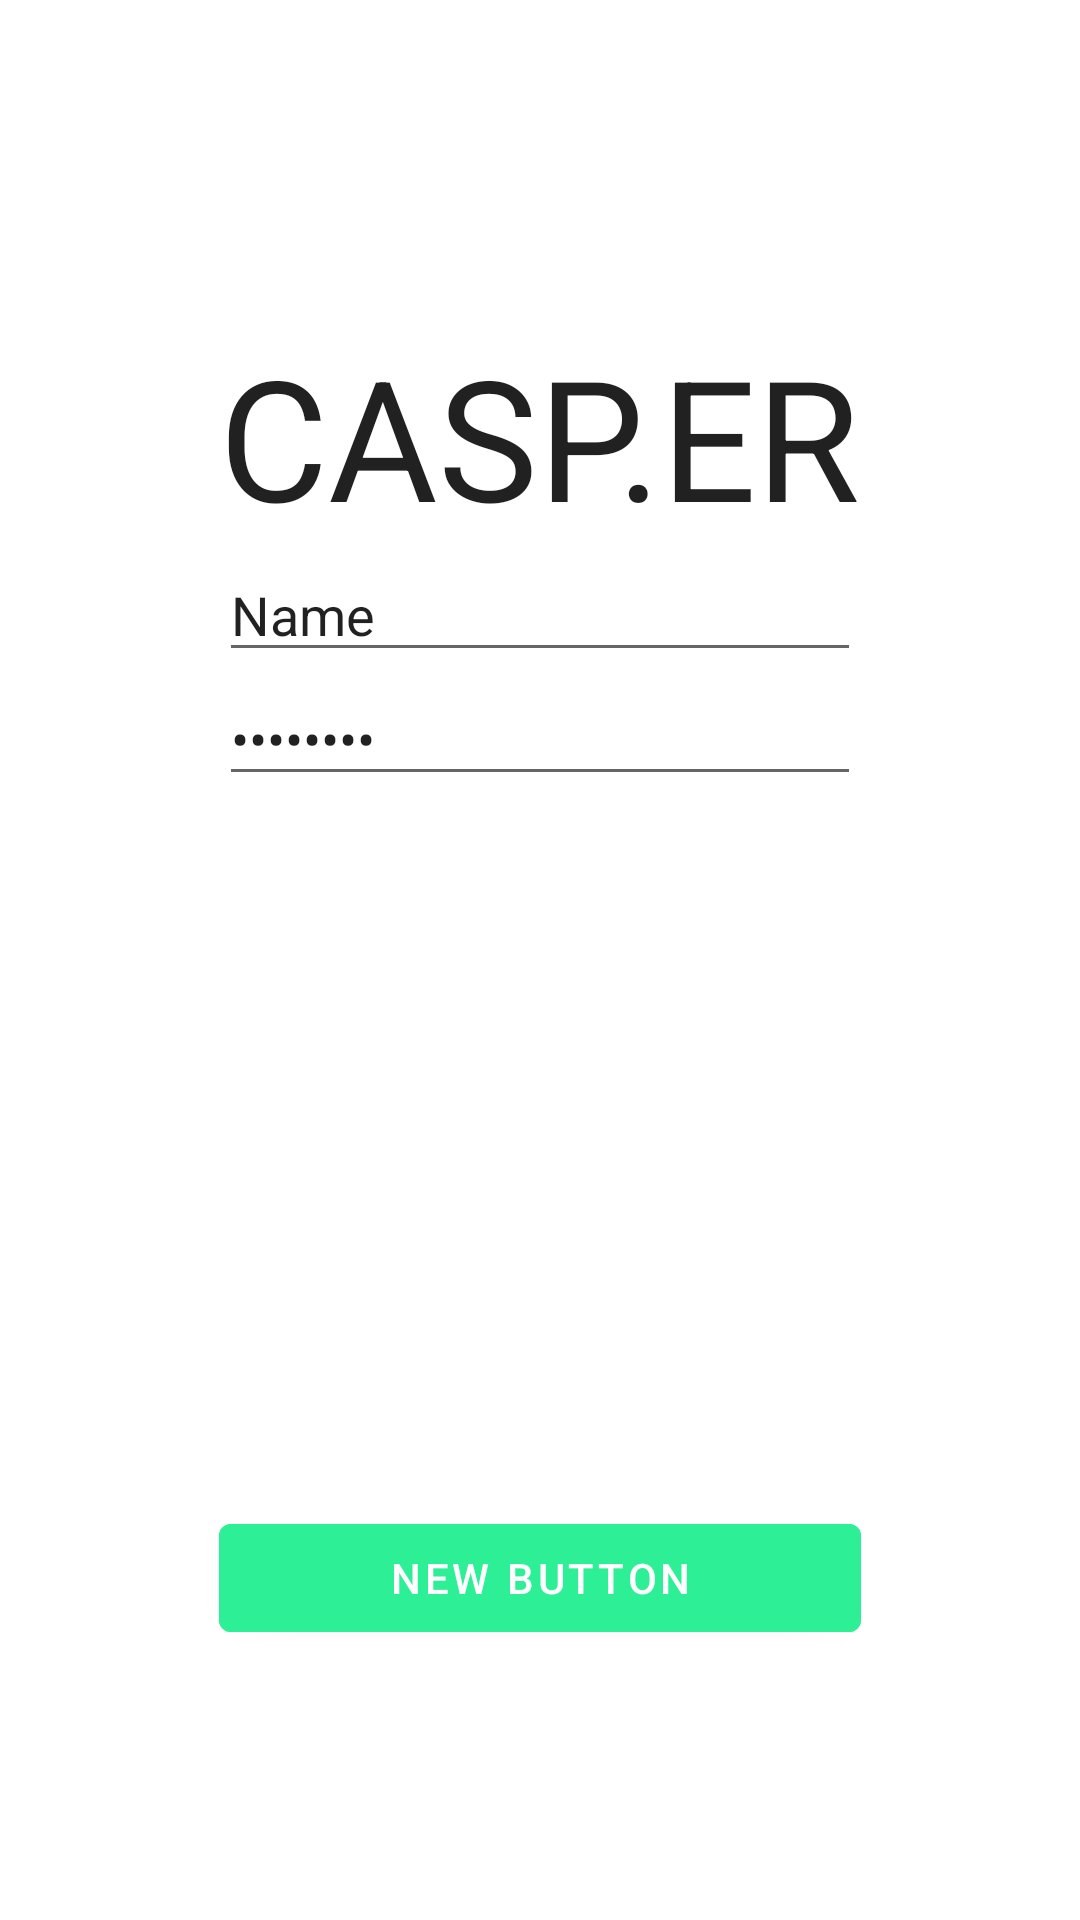

The Android layout XML behind this screen, and the referenced resources:
<!-- AndroidManifest.xml: fallback theme Theme.MaterialComponents.DayNight.NoActionBar -->
<!-- res/layout/sample_login.xml -->
<FrameLayout xmlns:android="http://schemas.android.com/apk/res/android"
    xmlns:app="http://schemas.android.com/apk/res-auto"
    android:layout_width="match_parent"
    android:layout_height="match_parent">

    <RelativeLayout
        android:layout_width="match_parent"
        android:layout_height="match_parent"
        android:layout_gravity="center_horizontal|bottom">

        <TextView
            android:layout_width="wrap_content"
            android:layout_height="wrap_content"
            android:textAppearance="?android:attr/textAppearanceLarge"
            android:text="CASP.ER"
            android:id="@+id/Logo"
            android:textSize="@dimen/abc_text_size_display_3_material"
            android:layout_marginTop="108dp"
            android:layout_alignParentTop="true"
            android:layout_centerHorizontal="true" />

        <EditText
            android:layout_width="wrap_content"
            android:layout_height="wrap_content"
            android:inputType="textPersonName"
            android:text="Name"
            android:ems="10"
            android:id="@+id/Name"
            android:layout_below="@+id/Logo"
            android:layout_alignLeft="@+id/Logo"
            android:layout_alignStart="@+id/Logo"
            android:layout_alignRight="@+id/Logo"
            android:layout_alignEnd="@+id/Logo" />

        <EditText
            android:layout_width="wrap_content"
            android:layout_height="wrap_content"
            android:inputType="textPassword"
            android:ems="10"
            android:id="@+id/Password"
            android:layout_below="@+id/Name"
            android:layout_alignLeft="@+id/Name"
            android:layout_alignStart="@+id/Name"
            android:selectAllOnFocus="false"
            android:password="true"
            android:autoText="false"
            android:layout_alignRight="@+id/Name"
            android:layout_alignEnd="@+id/Name"
            android:text="Password" />

        <Button
            android:layout_width="wrap_content"
            android:layout_height="wrap_content"
            android:text="New Button"
            android:id="@+id/button"
            android:layout_alignParentBottom="true"
            android:layout_alignLeft="@+id/Logo"
            android:layout_alignStart="@+id/Logo"
            android:layout_marginBottom="90dp"
            android:layout_alignRight="@+id/Password"
            android:layout_alignEnd="@+id/Password"
            android:contextClickable="true"
            android:backgroundTint="#2DEF96" />

    </RelativeLayout>
</FrameLayout>
<!-- resources referenced by this layout -->
<resources>

</resources>
